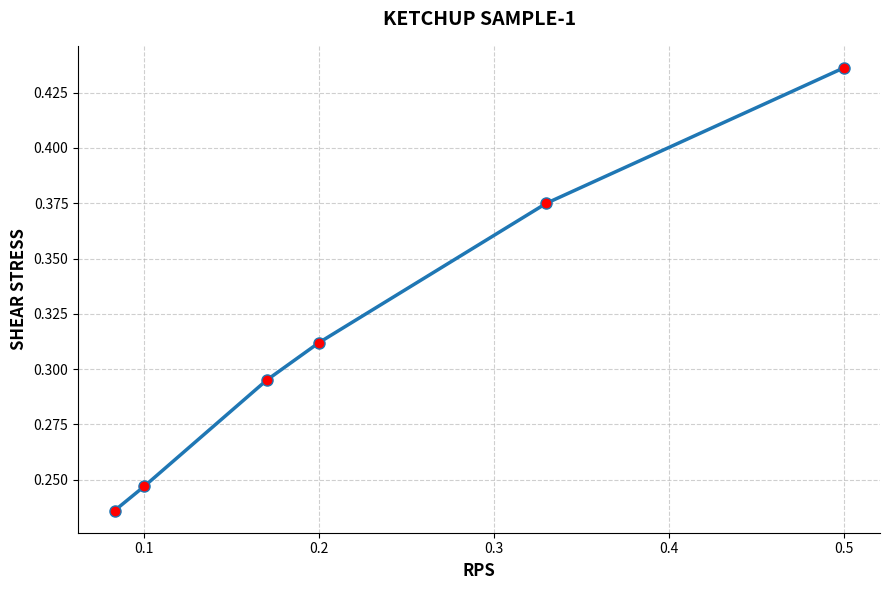

The matplotlib source for this figure:
import matplotlib.pyplot as plt

# 1. ADIM: KENDİ VERİLERİNİ BURAYA GİR
# Ölçüm yaptığınız RPM değerlerini sırasıyla araya virgül koyarak yazın:
rps_degerleri = [0.083, 0.1, 0.17, 0.2, 0.33, 0.5]

# Tork ile Faktörü çarparak bulduğunuz Dinamik Viskozite (cP) değerlerini sırasıyla yazın:
shear_stress = [0.236, 0.247, 0.295, 0.312, 0.375, 0.4362]


# (Opsiyonel) Eğer asistanınız X eksenini RPM değil de RPS (saniyedeki devir) istediyse:
# Bu durumda aşağıdaki satırın başındaki '#' işaretini kaldırıp, plot kısmındaki x eksenini rps_degerleri yapabilirsiniz.
# rps_degerleri = [rpm / 60 for rpm in rpm_degerleri]


# 2. ADIM: GRAFİĞİ ÇİZ
plt.figure(figsize=(9, 6)) # Grafiğin boyutu (Genişlik, Yükseklik)

# Çizgi ve nokta (marker) ayarları
plt.plot(rps_degerleri, shear_stress,
         marker='o',  # Noktaların şekli (yuvarlak)
         linestyle='-',  # Çizgi stili (düz çizgi)
         color='#1f77b4',  # Çizgi rengi (güzel bir mavi tonu)
         linewidth=2.5,  # Çizgi kalınlığı
         markersize=8,  # Noktaların büyüklüğü
         markerfacecolor='red') # Noktaların iç rengi

# 3. ADIM: EKSEN İSİMLERİ VE BAŞLIK
plt.title("KETCHUP SAMPLE-1", fontsize=14, fontweight='bold', pad=15)
plt.xlabel("RPS", fontsize=12, fontweight='bold')
plt.ylabel("SHEAR STRESS", fontsize=12, fontweight='bold')

# 4. ADIM: GÖRSEL DÜZENLEMELER (Arka plan ızgarası vb.)
plt.grid(True, linestyle='--', alpha=0.6) # Kesik çizgili, hafif şeffaf ızgara
plt.gca().spines['top'].set_visible(False)    # Üst çerçeveyi sil (daha şık durur)
plt.gca().spines['right'].set_visible(False)  # Sağ çerçeveyi sil

plt.tight_layout() # Düzeni ekrana tam oturt

# Grafiği ekranda göster ve kaydet
#plt.savefig("viskozite_grafigi.png", dpi=300) # Raporuna eklemen için yüksek çözünürlüklü kaydeder
#print("Grafik başarıyla çizildi ve 'viskozite_grafigi.png' olarak kaydedildi!")
plt.show()
